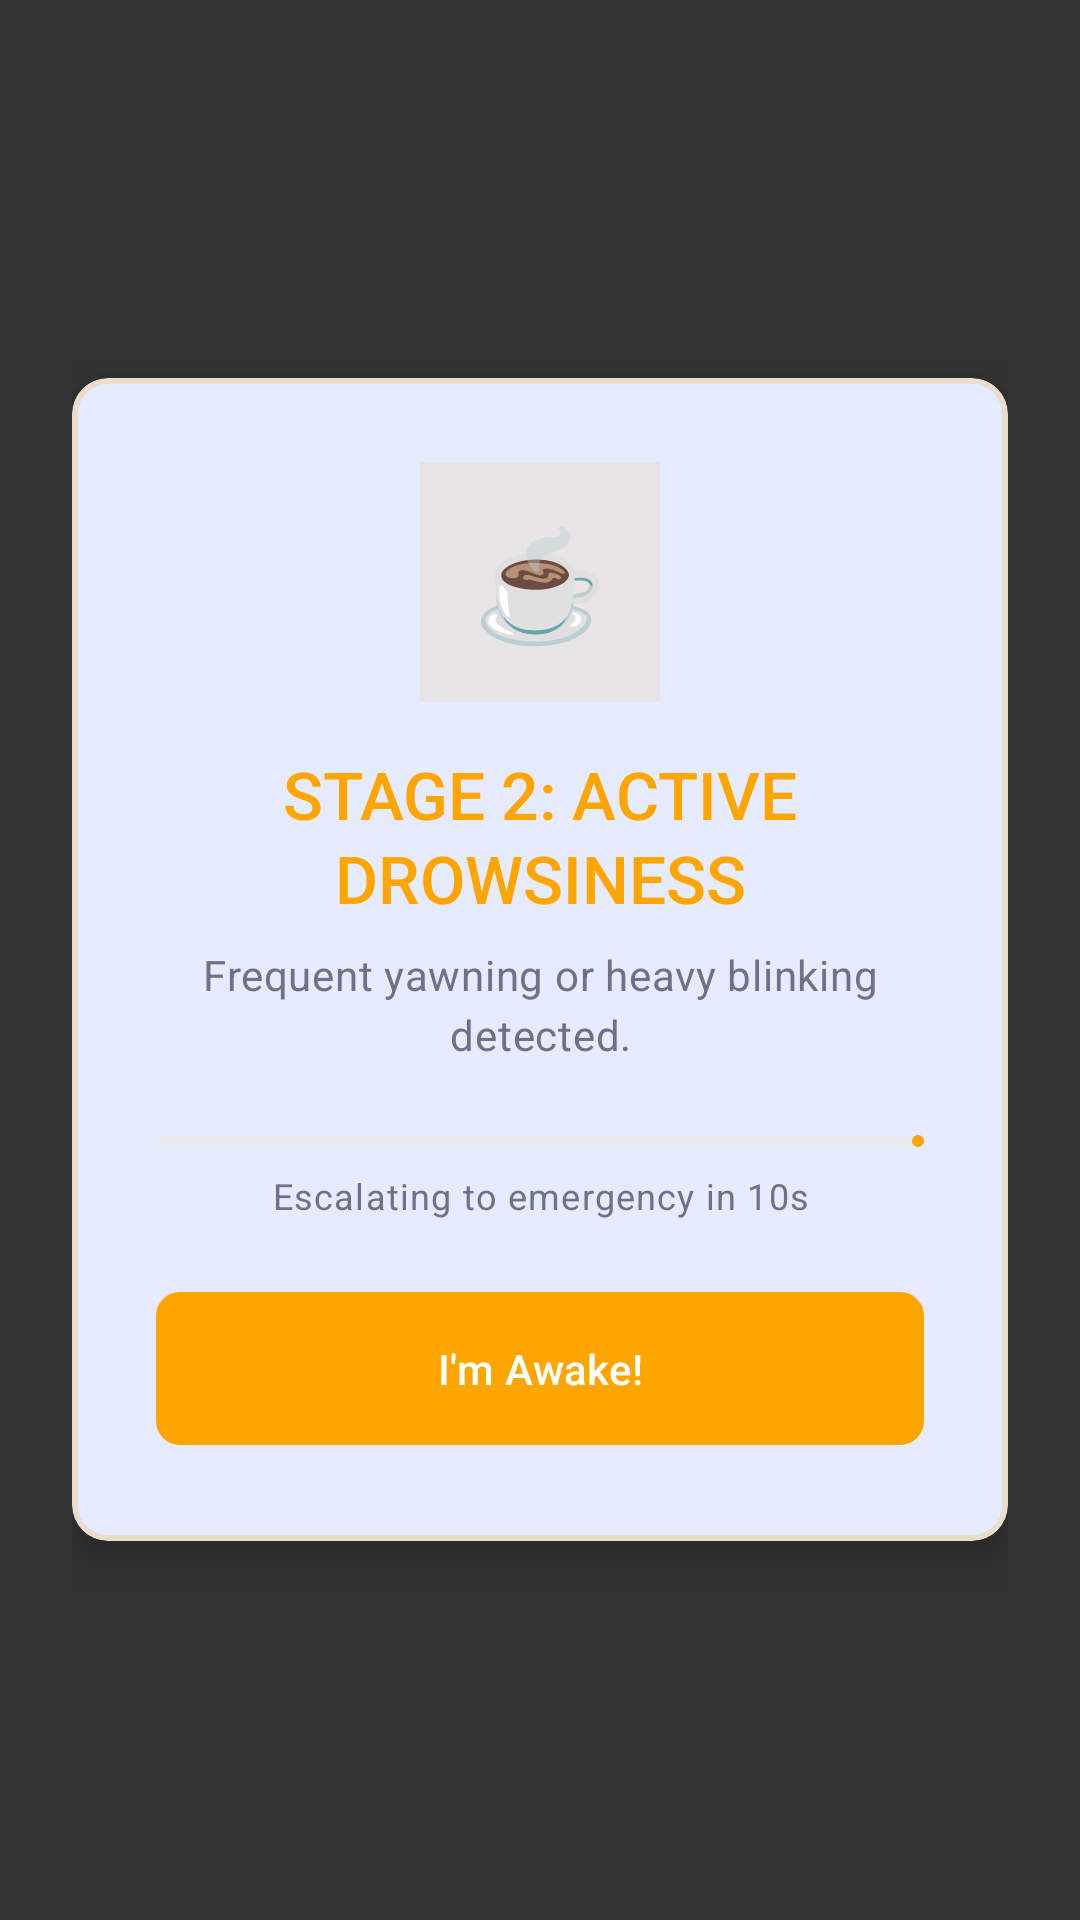

Here is an Android app screen rendered from its layout file. Give the layout XML and the strings, colors and styles it references.
<!-- AndroidManifest.xml: activity theme Theme.DrowsySyncApp.Transparent -->
<!-- res/layout/activity_symptom_alert.xml -->
<?xml version="1.0" encoding="utf-8"?>
<FrameLayout
    xmlns:android="http://schemas.android.com/apk/res/android"
    xmlns:app="http://schemas.android.com/apk/res-auto"
    android:layout_width="match_parent"
    android:layout_height="match_parent"
    android:background="@color/overlay_dark"
    android:padding="24dp">

    <com.google.android.material.card.MaterialCardView
        android:layout_width="match_parent"
        android:layout_height="wrap_content"
        android:layout_gravity="center"
        app:cardCornerRadius="12dp"
        app:cardElevation="8dp"
        app:strokeWidth="2dp"
        app:strokeColor="@color/warning_alpha20"
        app:cardBackgroundColor="?attr/colorSurface">

        <LinearLayout
            android:layout_width="match_parent"
            android:layout_height="wrap_content"
            android:orientation="vertical"
            android:gravity="center"
            android:padding="28dp">

            
            <FrameLayout
                android:layout_width="80dp"
                android:layout_height="80dp"
                android:background="@color/warning_alpha10"
                android:layout_marginBottom="16dp">
                <TextView
                    android:layout_width="wrap_content"
                    android:layout_height="wrap_content"
                    android:layout_gravity="center"
                    android:text="☕"
                    android:textSize="36sp" />
            </FrameLayout>

            
            <TextView
                android:layout_width="wrap_content"
                android:layout_height="wrap_content"
                android:text="@string/early_fatigue_title"
                android:textAppearance="?attr/textAppearanceTitleLarge"
                android:textColor="@color/warning"
                android:fontFamily="sans-serif-medium"
                android:layout_marginBottom="8dp"
                android:gravity="center" />

            
            <TextView
                android:layout_width="wrap_content"
                android:layout_height="wrap_content"
                android:text="@string/early_fatigue_body"
                android:textAppearance="?attr/textAppearanceBodyMedium"
                android:textColor="?attr/colorOnSurfaceVariant"
                android:gravity="center"
                android:layout_marginBottom="24dp" />

            
            <com.google.android.material.progressindicator.LinearProgressIndicator
                android:id="@+id/progressCountdown"
                android:layout_width="match_parent"
                android:layout_height="wrap_content"
                android:max="100"
                android:progress="100"
                android:layout_marginBottom="8dp"
                app:trackColor="@color/accent_light"
                app:indicatorColor="@color/warning"
                app:trackCornerRadius="4dp" />

            <TextView
                android:id="@+id/tvCountdown"
                android:layout_width="wrap_content"
                android:layout_height="wrap_content"
                android:text="Escalating to emergency in 10s"
                android:textAppearance="?attr/textAppearanceBodySmall"
                android:textColor="?attr/colorOnSurfaceVariant"
                android:layout_marginBottom="20dp"
                android:gravity="center" />

            
            <com.google.android.material.button.MaterialButton
                android:id="@+id/btnImAwake"
                android:layout_width="match_parent"
                android:layout_height="wrap_content"
                android:paddingTop="16dp"
                android:paddingBottom="16dp"
                android:text="@string/btn_im_awake"
                app:backgroundTint="@color/warning"
                app:cornerRadius="8dp" />
        </LinearLayout>
    </com.google.android.material.card.MaterialCardView>

</FrameLayout>
<!-- resources referenced by this layout -->
<resources>
  <color name="accent_light">#E9EBEF</color>
  <color name="overlay_dark">#CC000000</color>
  <color name="warning">#FFA500</color>
  <color name="warning_alpha10">#1AFFA500</color>
  <color name="warning_alpha20">#33FFA500</color>
  <string name="btn_im_awake">I\'m Awake!</string>
  <string name="early_fatigue_body">Frequent yawning or heavy blinking detected.</string>
  <string name="early_fatigue_title">STAGE 2: ACTIVE DROWSINESS</string>
  <style name="Theme.DrowsySyncApp.Transparent" parent="Theme.DrowsySyncApp">
          <item name="android:windowIsTranslucent">true</item>
          <item name="android:windowBackground">@android:color/transparent</item>
          <item name="android:windowAnimationStyle">@android:style/Animation</item>
      </style>
  <style name="Theme.DrowsySyncApp" parent="Base.Theme.DrowsySyncApp" />
  <style name="Base.Theme.DrowsySyncApp" parent="Theme.Material3.DayNight.NoActionBar">
          <item name="colorPrimary">@color/primary</item>
          <item name="colorOnPrimary">@color/on_primary</item>
          <item name="colorPrimaryContainer">@color/primary_alpha20</item>
          <item name="colorOnPrimaryContainer">@color/on_background_light</item>
          <item name="android:colorBackground">@color/background_light</item>
          <item name="colorSurface">@color/card_light</item>
          <item name="colorOnSurface">@color/on_background_light</item>
          <item name="colorSurfaceVariant">@color/input_bg_light</item>
          <item name="colorOnSurfaceVariant">@color/muted_fg_light</item>
          <item name="colorOutline">@color/border_light</item>
          <item name="colorError">@color/destructive</item>
          <item name="colorOnError">@color/on_destructive</item>
          <item name="android:windowBackground">@color/background_light</item>
          <item name="android:windowDisablePreview">true</item>
      </style>
  <color name="primary">#2E5BFF</color>
  <color name="on_primary">#FFFFFF</color>
  <color name="primary_alpha20">#332E5BFF</color>
  <color name="on_background_light">#1A1B1E</color>
  <color name="background_light">#FFFFFF</color>
  <color name="card_light">#FFFFFF</color>
  <color name="input_bg_light">#F3F3F5</color>
  <color name="muted_fg_light">#717182</color>
  <color name="border_light">#1A000000</color>
  <color name="destructive">#D4183D</color>
  <color name="on_destructive">#FFFFFF</color>
</resources>
